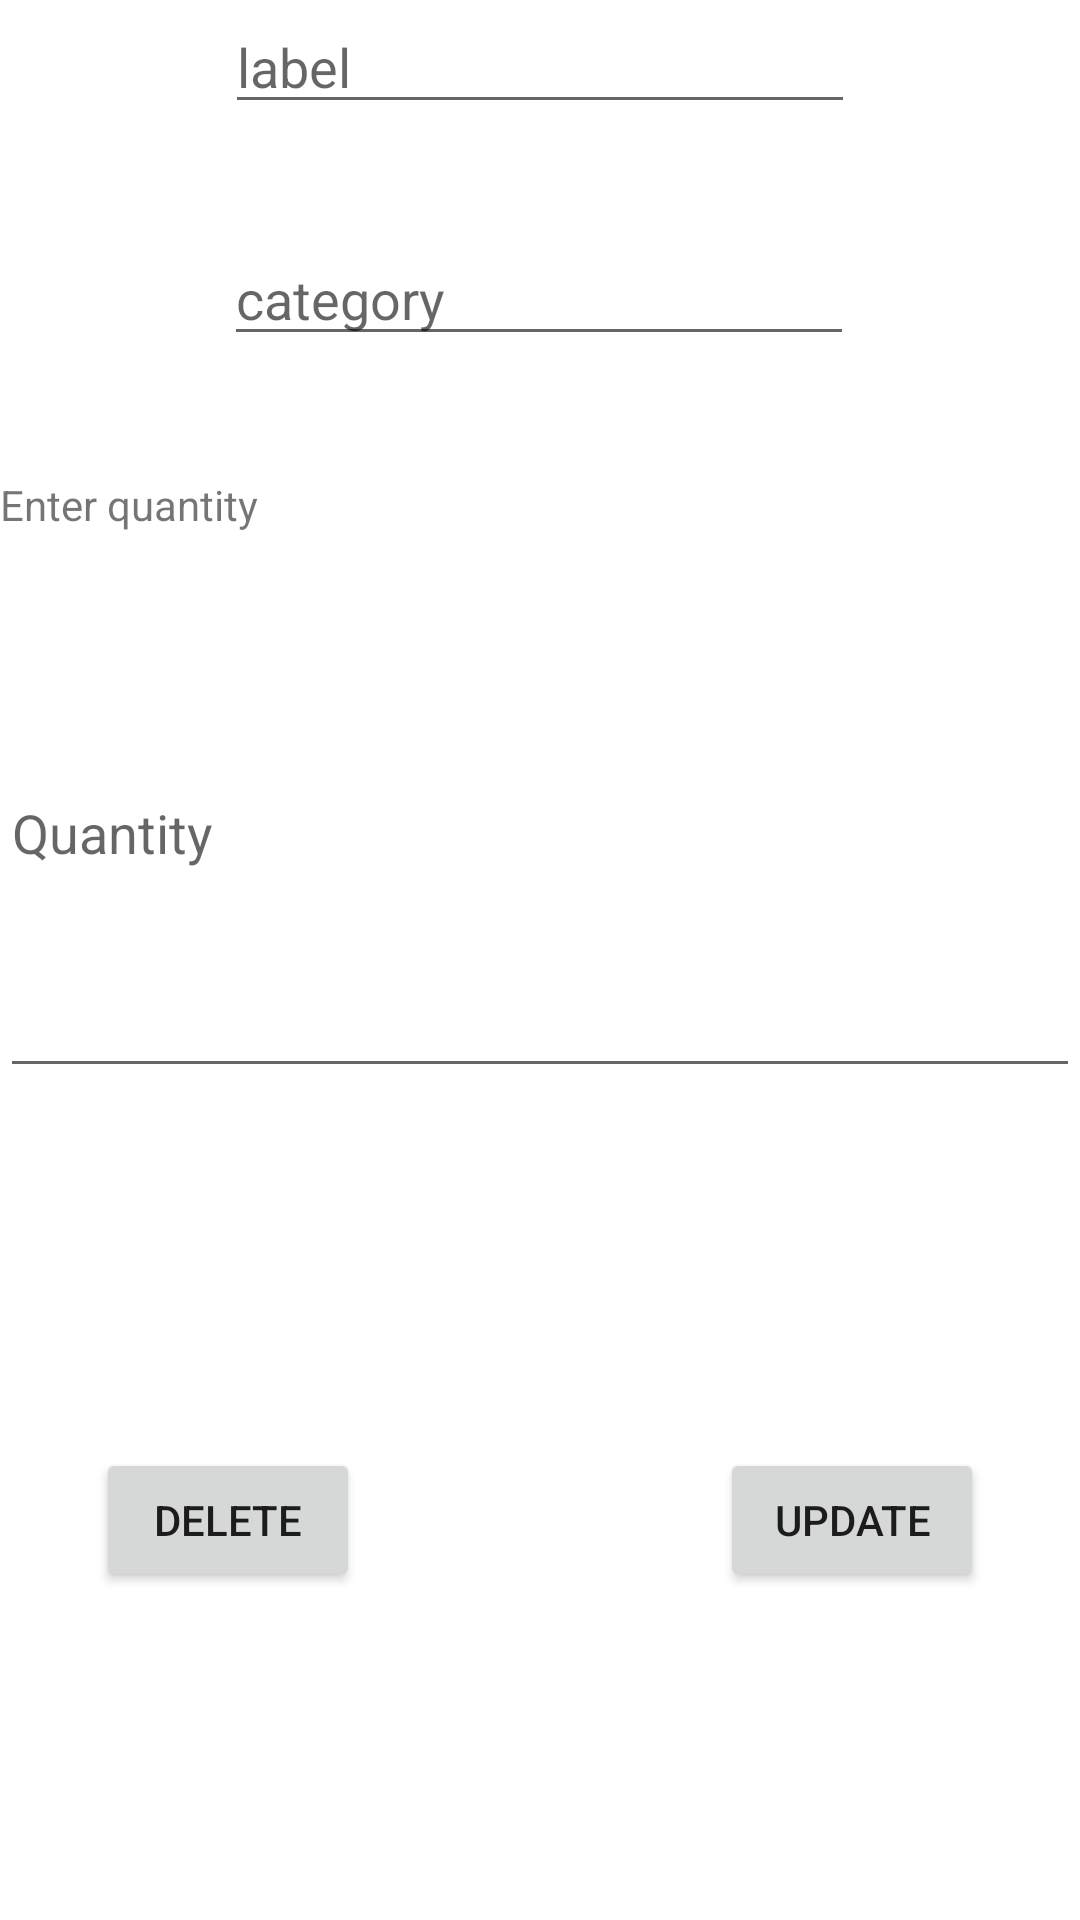

The Android layout XML behind this screen, and the referenced resources:
<!-- AndroidManifest.xml: application theme Theme.Lab1OfMobileDevelopment -->
<!-- res/layout/activity_update.xml -->
<?xml version="1.0" encoding="utf-8"?>
<androidx.constraintlayout.widget.ConstraintLayout xmlns:android="http://schemas.android.com/apk/res/android"
    xmlns:app="http://schemas.android.com/apk/res-auto"
    xmlns:tools="http://schemas.android.com/tools"
    android:layout_width="match_parent"
    android:layout_height="match_parent"
    tools:context=".AddActivity">

    <EditText
        android:id="@+id/quantityField"
        android:layout_width="match_parent"
        android:layout_height="173dp"
        android:layout_marginTop="12dp"
        android:hint="Quantity"
        android:inputType="number"
        app:layout_constraintEnd_toEndOf="parent"
        app:layout_constraintHorizontal_bias="0.0"
        app:layout_constraintStart_toStartOf="parent"
        app:layout_constraintTop_toBottomOf="@+id/textView3" />

    <Button
        android:id="@+id/updateB"
        android:layout_width="wrap_content"
        android:layout_height="wrap_content"
        android:layout_marginTop="120dp"
        android:layout_marginEnd="32dp"
        android:text="Update"
        app:layout_constraintEnd_toEndOf="parent"
        app:layout_constraintTop_toBottomOf="@+id/quantityField" />

    <TextView
        android:id="@+id/textView3"
        android:layout_width="wrap_content"
        android:layout_height="wrap_content"
        android:layout_marginTop="40dp"
        android:text="Enter quantity"
        app:layout_constraintStart_toStartOf="parent"
        app:layout_constraintTop_toBottomOf="@+id/categoryEdit" />

    <Button
        android:id="@+id/deleteB"
        android:layout_width="wrap_content"
        android:layout_height="wrap_content"
        android:layout_marginStart="32dp"
        android:layout_marginTop="120dp"
        android:text="Delete"
        app:layout_constraintStart_toStartOf="parent"
        app:layout_constraintTop_toBottomOf="@+id/quantityField" />

    <EditText
        android:id="@+id/labelEdit"
        android:layout_width="wrap_content"
        android:layout_height="wrap_content"
        android:ems="10"
        android:hint="label"
        android:inputType="textPersonName"
        app:layout_constraintEnd_toEndOf="parent"
        app:layout_constraintStart_toStartOf="parent"
        app:layout_constraintTop_toTopOf="parent" />

    <EditText
        android:id="@+id/categoryEdit"
        android:layout_width="wrap_content"
        android:layout_height="wrap_content"
        android:layout_marginTop="36dp"
        android:ems="10"
        android:hint="category"
        android:inputType="textPersonName"
        app:layout_constraintEnd_toEndOf="parent"
        app:layout_constraintHorizontal_bias="0.497"
        app:layout_constraintStart_toStartOf="parent"
        app:layout_constraintTop_toBottomOf="@+id/labelEdit" />
</androidx.constraintlayout.widget.ConstraintLayout>
<!-- resources referenced by this layout -->
<resources>
  <style name="Theme.Lab1OfMobileDevelopment" parent="Theme.MaterialComponents.DayNight.DarkActionBar">
          
          <item name="colorPrimary">@color/purple_500</item>
          <item name="colorPrimaryVariant">@color/purple_700</item>
          <item name="colorOnPrimary">@color/white</item>
          
          <item name="colorSecondary">@color/teal_200</item>
          <item name="colorSecondaryVariant">@color/teal_700</item>
          <item name="colorOnSecondary">@color/black</item>
          
          <item name="android:statusBarColor" tools:targetApi="l">?attr/colorPrimaryVariant</item>
          
      </style>
  <!-- not gathered from this repository: default colours our renderer supplied (Android Studio template values) -->
  <color name="purple_500">#FF6200EE</color>
  <color name="purple_700">#FF3700B3</color>
  <color name="teal_200">#FF03DAC5</color>
  <color name="teal_700">#FF018786</color>
  <color name="black">#FF000000</color>
  <color name="white">#FFFFFFFF</color>
</resources>
